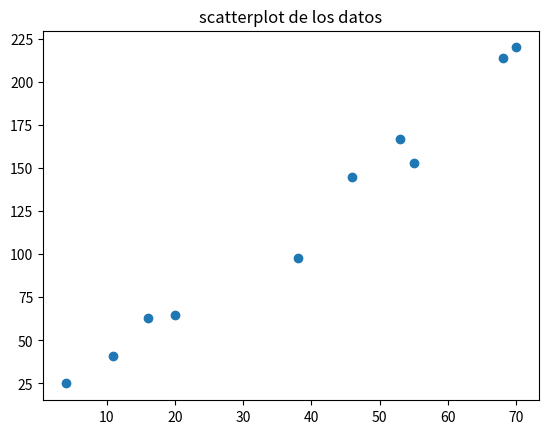

Generate this figure with matplotlib:
import numpy as np
import matplotlib.pyplot as plt

x = np.array([55.0, 38, 68, 70, 53, 46, 11, 16, 20, 4])
y = np.array([153.0, 98, 214, 220, 167, 145, 41, 63, 65, 25])
g = plt.scatter(x = x, y = y)
plt.title('scatterplot de los datos')
plt.show()

def ajuste_lineal_simple(x,y):
    a = sum(((x - x.mean())*(y-y.mean()))) / sum(((x-x.mean())**2))
    b = y.mean() - a*x.mean()
    return a, b

print(ajuste_lineal_simple(x,y))